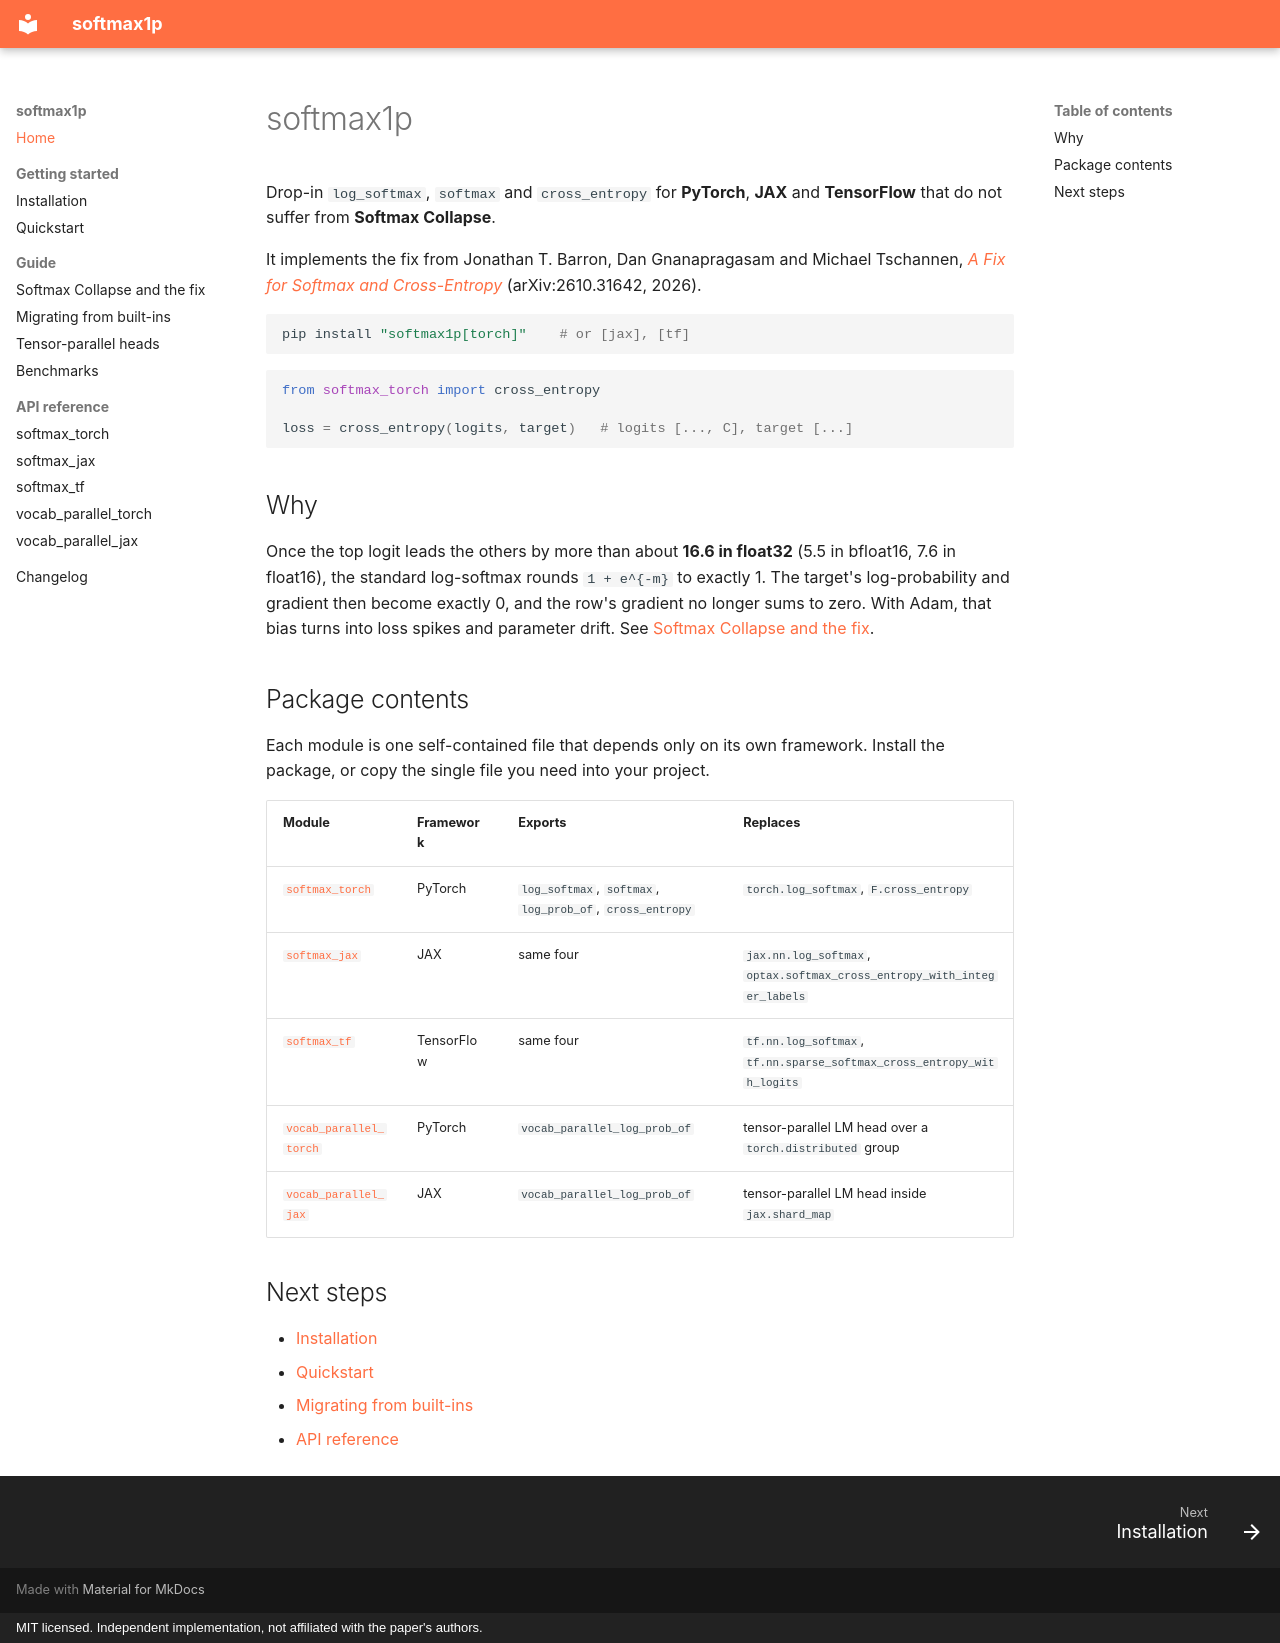

repository: zhengxuyu/softmax1p · page: index.html · generator: mkdocs · copyright: MIT licensed. Independent implementation, not affiliated with the paper's authors.

# softmax1p

Drop-in `log_softmax`, `softmax` and `cross_entropy` for **PyTorch**, **JAX** and **TensorFlow** that do not suffer from **Softmax Collapse**.

It implements the fix from Jonathan T. Barron, Dan Gnanapragasam and Michael Tschannen, [*A Fix for Softmax and Cross-Entropy*](https://arxiv.org/abs/2610.31642) (arXiv:2610.31642, 2026).

```bash
pip install "softmax1p[torch]"    # or [jax], [tf]
```

```python
from softmax_torch import cross_entropy

loss = cross_entropy(logits, target)   # logits [..., C], target [...]
```

## Why

Once the top logit leads the others by more than about **16.6 in float32** (5.5 in bfloat16, 7.6 in float16), the standard log-softmax rounds `1 + e^{-m}` to exactly 1. The target's log-probability and gradient then become exactly 0, and the row's gradient no longer sums to zero. With Adam, that bias turns into loss spikes and parameter drift. See [Softmax Collapse and the fix](guide/background.md).

## Package contents

Each module is one self-contained file that depends only on its own framework. Install the package, or copy the single file you need into your project.

| Module | Framework | Exports | Replaces |
|---|---|---|---|
| [`softmax_torch`](api/softmax_torch.md) | PyTorch | `log_softmax`, `softmax`, `log_prob_of`, `cross_entropy` | `torch.log_softmax`, `F.cross_entropy` |
| [`softmax_jax`](api/softmax_jax.md) | JAX | same four | `jax.nn.log_softmax`, `optax.softmax_cross_entropy_with_integer_labels` |
| [`softmax_tf`](api/softmax_tf.md) | TensorFlow | same four | `tf.nn.log_softmax`, `tf.nn.sparse_softmax_cross_entropy_with_logits` |
| [`vocab_parallel_torch`](api/vocab_parallel_torch.md) | PyTorch | `vocab_parallel_log_prob_of` | tensor-parallel LM head over a `torch.distributed` group |
| [`vocab_parallel_jax`](api/vocab_parallel_jax.md) | JAX | `vocab_parallel_log_prob_of` | tensor-parallel LM head inside `jax.shard_map` |

## Next steps

- [Installation](installation.md)
- [Quickstart](quickstart.md)
- [Migrating from built-ins](guide/migration.md)
- [API reference](api/softmax_torch.md)
